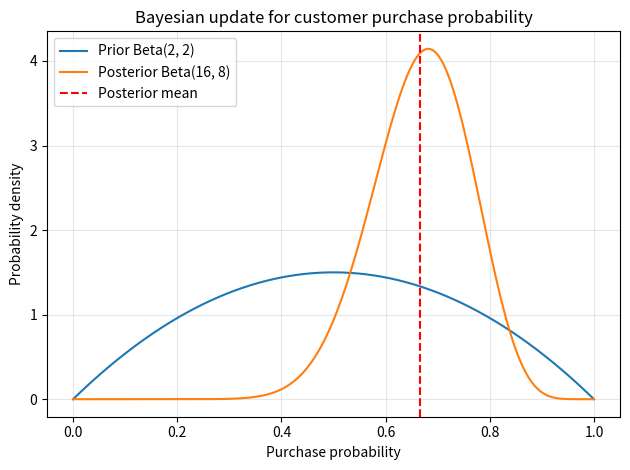

This figure's Python source:
"""Practical 3: Apply Bayesian inference to a customer-purchase problem."""

import matplotlib.pyplot as plt
import numpy as np
from scipy.stats import beta


def main() -> None:
    # Step 1: Set a Beta(2, 2) prior for the unknown purchase probability.
    alpha_prior = 2
    beta_prior = 2

    # Step 2: Record the observed number of purchases among all customers.
    customers = 20
    purchases = 14
    if not 0 <= purchases <= customers:
        raise ValueError("Purchases must be between zero and the customer count.")

    # Step 3: Update the prior parameters using the Beta-Binomial conjugate rule.
    alpha_posterior = alpha_prior + purchases
    beta_posterior = beta_prior + customers - purchases
    print(f"Prior distribution: Beta({alpha_prior}, {beta_prior})")
    print(f"Observed purchases: {purchases} of {customers}")
    print(
        "Posterior distribution: "
        f"Beta({alpha_posterior}, {beta_posterior})"
    )

    # Step 4: Summarize the posterior using its mean, mode, and 95% credible
    # interval.
    posterior_mean = alpha_posterior / (alpha_posterior + beta_posterior)
    posterior_map = (alpha_posterior - 1) / (
        alpha_posterior + beta_posterior - 2
    )
    credible_interval = beta.ppf(
        [0.025, 0.975],
        alpha_posterior,
        beta_posterior,
    )
    print(f"Posterior mean: {posterior_mean:.4f}")
    print(f"MAP estimate: {posterior_map:.4f}")
    print(
        "95% credible interval: "
        f"{credible_interval[0]:.4f} to {credible_interval[1]:.4f}"
    )

    # Step 5: Find the posterior probability that the purchase rate exceeds 60%.
    probability_over_60 = beta.sf(
        0.60,
        alpha_posterior,
        beta_posterior,
    )
    print(f"Probability purchase rate is above 60%: {probability_over_60:.4f}")

    # Step 6: Plot prior and posterior density to show how the data changed our
    # belief about the purchase probability.
    probability_grid = np.linspace(0, 1, 1000)
    plt.plot(
        probability_grid,
        beta.pdf(probability_grid, alpha_prior, beta_prior),
        label=f"Prior Beta({alpha_prior}, {beta_prior})",
    )
    plt.plot(
        probability_grid,
        beta.pdf(probability_grid, alpha_posterior, beta_posterior),
        label=f"Posterior Beta({alpha_posterior}, {beta_posterior})",
    )
    plt.axvline(
        posterior_mean,
        color="red",
        linestyle="--",
        label="Posterior mean",
    )
    plt.xlabel("Purchase probability")
    plt.ylabel("Probability density")
    plt.title("Bayesian update for customer purchase probability")
    plt.grid(alpha=0.3)
    plt.legend()
    plt.tight_layout()
    plt.show()


if __name__ == "__main__":
    main()
